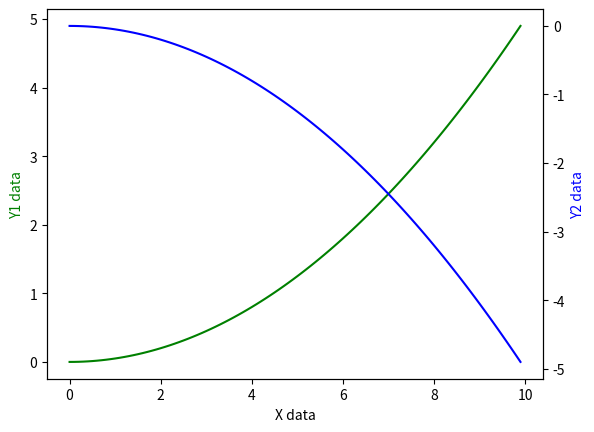

Recreate this plot in Python.
#coding=utf-8
import matplotlib.pyplot as plt
import numpy as np

x = np.arange(0, 10, 0.1)

y1 = 0.05 * x**2

y2 = -1 * y1

# 获取figure默认的坐标系 ax1
fig, ax1 = plt.subplots()
# 对ax1调用twinx()方法，生成如同镜面效果后的ax2
ax2 = ax1.twinx()
# 接着进行绘图, 将 y1, y2 分别画在 ax1, ax2 上：
ax1.plot(x, y1, 'g-')   # green, solid line
ax1.set_xlabel('X data')
ax1.set_ylabel('Y1 data', color='g')

ax2.plot(x, y2, 'b-') # blue
ax2.set_ylabel('Y2 data', color='b')

plt.show()